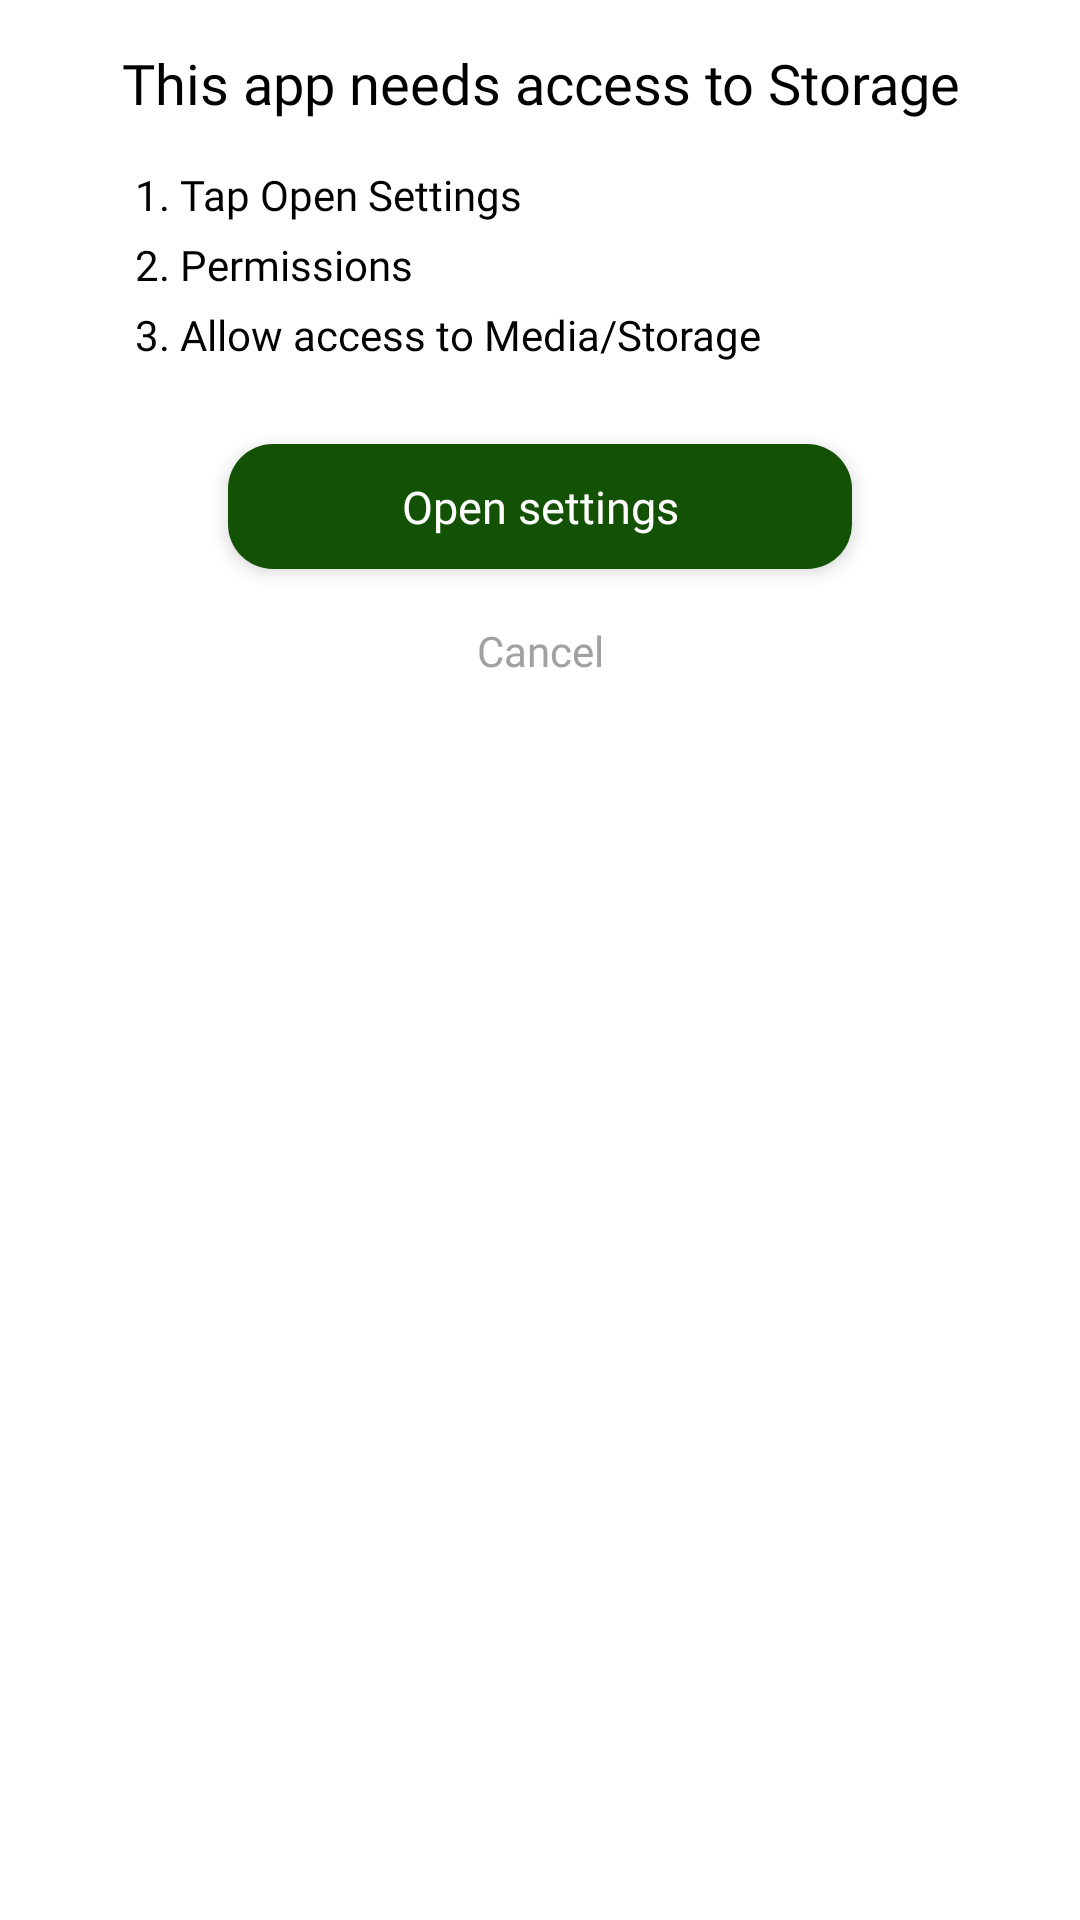

The Android layout XML behind this screen, and the referenced resources:
<!-- AndroidManifest.xml: application theme AppTheme -->
<!-- res/layout/dialog_ask_manual_storage_permission.xml -->
<?xml version="1.0" encoding="utf-8"?>
<LinearLayout xmlns:android="http://schemas.android.com/apk/res/android"
    android:layout_width="match_parent"
    android:layout_height="wrap_content"
    android:background="@drawable/bg_white_radius_16"
    android:orientation="vertical">

    <TextView
        android:id="@+id/lbl_title"
        style="@style/TextView.Medium"
        android:layout_width="match_parent"
        android:layout_height="wrap_content"
        android:layout_marginHorizontal="@dimen/dimen_32"
        android:gravity="center_horizontal"
        android:paddingVertical="@dimen/dimen_16"
        android:text="@string/storage_access"
        android:textColor="@color/black"
        android:textSize="@dimen/text_20" />

    <TextView
        android:id="@+id/content"
        style="@style/TextView.Regular"
        android:layout_width="match_parent"
        android:layout_height="wrap_content"
        android:layout_marginHorizontal="@dimen/dimen_48"
        android:lineSpacingExtra="@dimen/dimen_8"
        android:text="@string/memory_access_guide"
        android:textColor="@color/black"
        android:textSize="@dimen/text_15" />

    <TextView
        android:id="@+id/btn_open_settings"
        style="@style/Button.AccentRadius16"
        android:layout_width="match_parent"
        android:layout_height="wrap_content"
        android:layout_gravity="center_horizontal"
        android:layout_marginHorizontal="@dimen/dimen_80"
        android:layout_marginTop="@dimen/dimen_28"
        android:elevation="@dimen/dimen_4"
        android:text="@string/open_settings"
        android:textColor="@color/white"
        android:textSize="@dimen/text_16" />

    <TextView
        android:id="@+id/btn_cancel"
        style="@style/Button.WhiteRadius16"
        android:layout_width="wrap_content"
        android:layout_height="wrap_content"
        android:layout_gravity="center_horizontal"
        android:layout_marginVertical="@dimen/dimen_8"
        android:minWidth="@dimen/dimen_150"
        android:text="@string/cancel"
        android:textColor="#A1A1A1"
        android:textSize="@dimen/text_15"
        android:textStyle="normal" />
</LinearLayout>
<!-- resources referenced by this layout -->
<resources>
  <color name="black">#FF000000</color>
  <color name="white">#FFFFFFFF</color>
  <dimen name="dimen_150">150dp</dimen>
  <dimen name="dimen_16">16dp</dimen>
  <dimen name="dimen_28">28dp</dimen>
  <dimen name="dimen_32">32dp</dimen>
  <dimen name="dimen_4">4dp</dimen>
  <dimen name="dimen_48">48dp</dimen>
  <dimen name="dimen_8">8dp</dimen>
  <dimen name="dimen_80">80dp</dimen>
  <dimen name="text_15">15sp</dimen>
  <dimen name="text_16">16sp</dimen>
  <dimen name="text_20">20sp</dimen>
  <!-- drawable bg_white_radius_16 (drawable) -->
  <?xml version="1.0" encoding="utf-8"?>
  <shape xmlns:android="http://schemas.android.com/apk/res/android">
  
      <solid android:color="@color/white" />
      <corners android:radius="@dimen/dimen_16" />
  </shape>
  <string name="cancel">Cancel</string>
  <string name="memory_access_guide">1. Tap Open Settings\n2. Permissions\n3. Allow access to Media/Storage</string>
  <string name="open_settings">Open settings</string>
  <string name="storage_access">This app needs access to Storage</string>
  <style name="Button.AccentRadius16">
          <item name="android:background">@drawable/btn_accent_radius_16</item>
      </style>
  <style name="Button.WhiteRadius16">
          <item name="android:background">@drawable/btn_white_radius_16</item>
      </style>
  <style name="TextView.Medium">
          <item name="android:fontFamily">@font/roboto_medium</item>
      </style>
  <style name="TextView.Regular">
          <item name="android:fontFamily">@font/roboto_regular</item>
      </style>
  <style name="AppTheme" parent="Theme.MaterialComponents.DayNight.NoActionBar">
          
          <item name="colorPrimary">@color/colorPrimary</item>
          <item name="colorPrimaryVariant">@color/colorPrimary</item>
          <item name="colorOnPrimary">@color/white</item>
          
          <item name="colorSecondary">@color/colorAccent</item>
          <item name="colorSecondaryVariant">@color/colorAccent</item>
          <item name="colorOnSecondary">@color/black</item>
          
          <item name="android:statusBarColor">?attr/colorPrimaryVariant</item>
          
      </style>
  <!-- drawable btn_accent_radius_16 (drawable) -->
  <?xml version="1.0" encoding="utf-8"?>
  <ripple xmlns:android="http://schemas.android.com/apk/res/android"
      android:color="?android:colorControlHighlight">
      <item>
          <shape android:shape="rectangle">
              <solid android:color="@color/colorAccent" />
              <corners android:radius="@dimen/dimen_16" />
          </shape>
      </item>
  </ripple>
  <!-- drawable btn_white_radius_16 (drawable) -->
  <?xml version="1.0" encoding="utf-8"?>
  <ripple xmlns:android="http://schemas.android.com/apk/res/android"
      android:color="?android:colorControlHighlight">
      <item>
          <shape android:shape="rectangle">
              <solid android:color="@color/white" />
              <corners android:radius="@dimen/dimen_16" />
          </shape>
      </item>
  </ripple>
  <color name="colorPrimary">#051147</color>
  <color name="colorAccent">#135104</color>
</resources>
